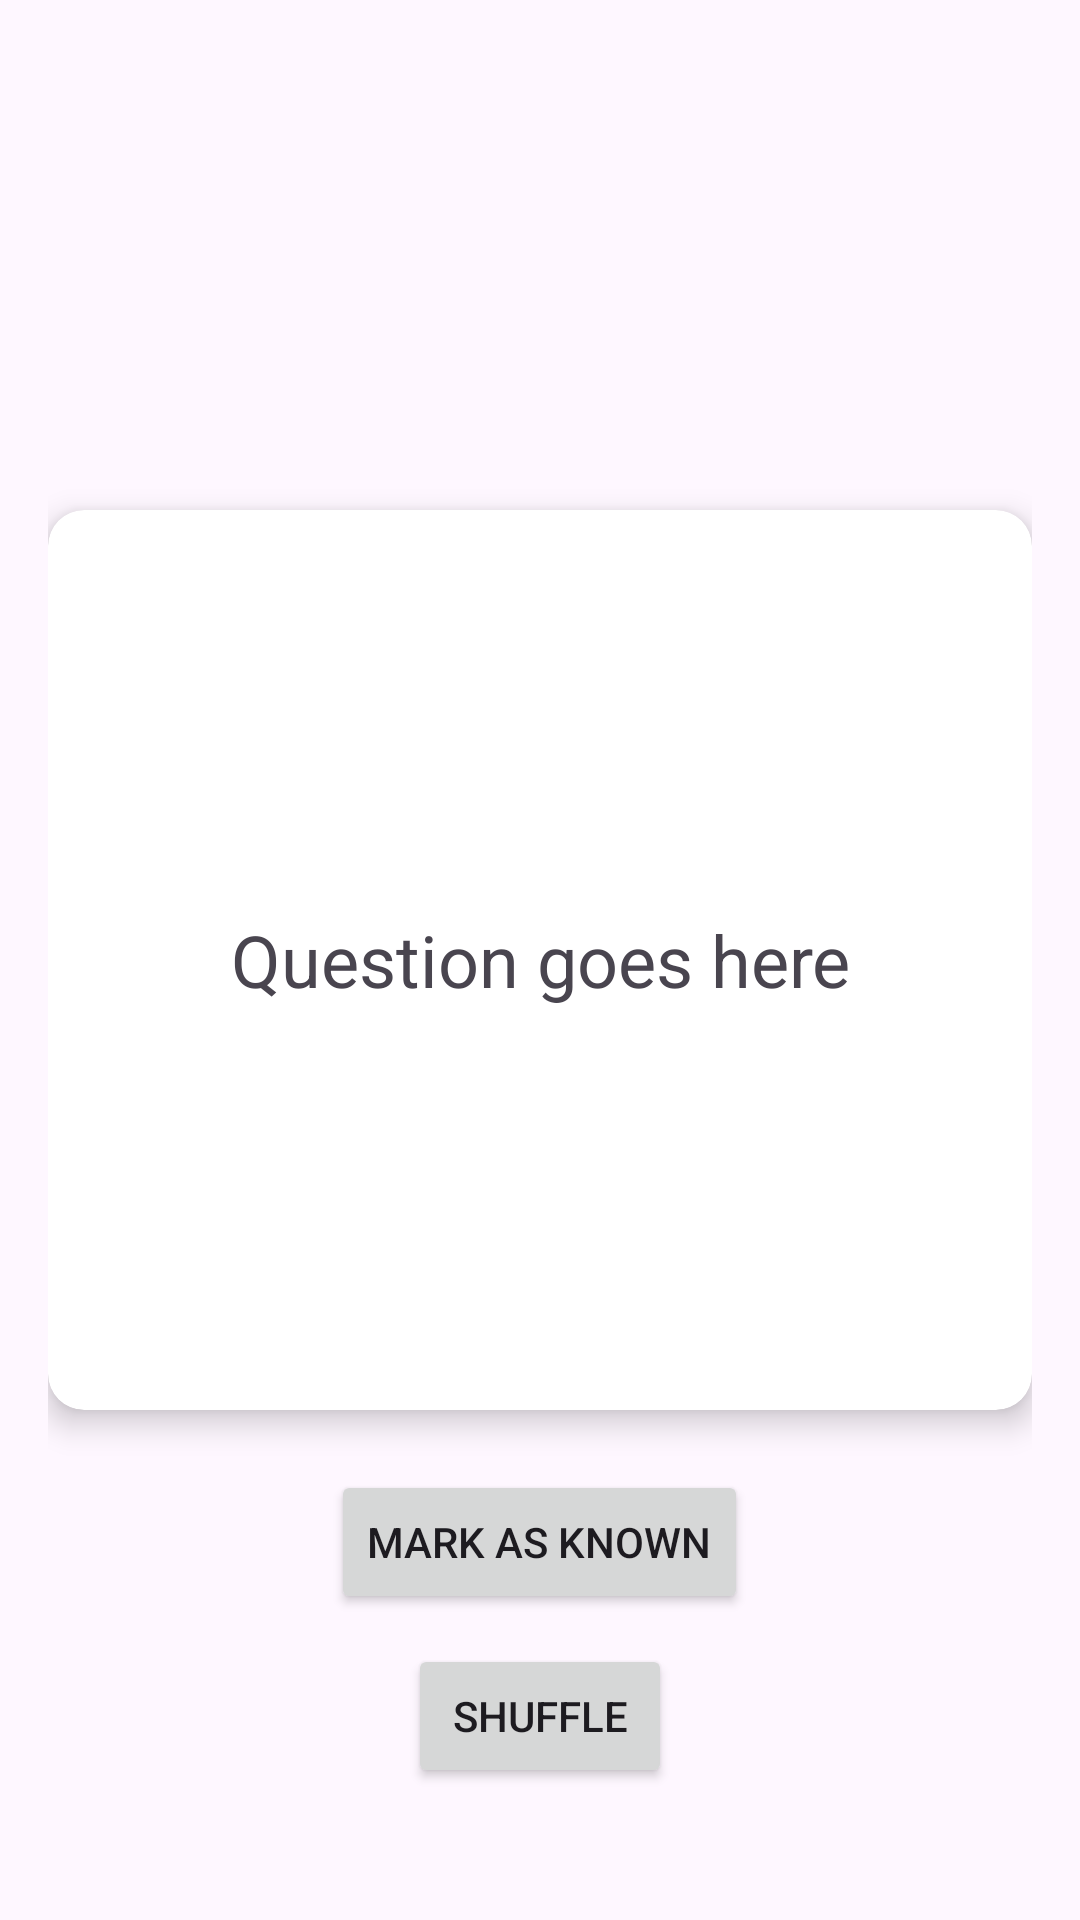

This screen was rendered from an Android layout file. Write that file and the resources it references.
<!-- AndroidManifest.xml: application theme Theme.MyFirebaseTest -->
<!-- res/layout/activity_flash_card_view.xml -->
<?xml version="1.0" encoding="utf-8"?>
<RelativeLayout xmlns:android="http://schemas.android.com/apk/res/android"
    xmlns:app="http://schemas.android.com/apk/res-auto"
    android:layout_width="match_parent"
    android:layout_height="match_parent"
    android:padding="16dp">

    
<androidx.cardview.widget.CardView
android:id="@+id/flashcardCard"
android:layout_width="match_parent"
android:layout_height="300dp"
android:layout_centerInParent="true"
android:layout_marginTop="80dp"
app:cardCornerRadius="12dp"
    app:cardElevation="6dp"
    android:clickable="true"
    android:focusable="true">

<LinearLayout
android:id="@+id/flashcardLayout"
android:layout_width="match_parent"
android:layout_height="match_parent"
android:orientation="vertical"
android:gravity="center">


<TextView
    android:id="@+id/questionText"
    android:layout_width="wrap_content"
    android:layout_height="wrap_content"
    android:text="Question goes here"
    android:textSize="24sp"
    android:textAlignment="center"
    android:visibility="visible"/>


<TextView
    android:id="@+id/answerText"
    android:layout_width="wrap_content"
    android:layout_height="wrap_content"
    android:text="Answer goes here"
    android:textSize="24sp"
    android:textAlignment="center"
    android:visibility="gone"/>

</LinearLayout>
    </androidx.cardview.widget.CardView>

    
<Button
android:id="@+id/markAsKnownButton"
android:layout_width="wrap_content"
android:layout_height="wrap_content"
android:text="Mark as Known"
android:layout_below="@id/flashcardCard"
android:layout_marginTop="20dp"
android:layout_centerHorizontal="true"/>


<Button
android:id="@+id/shuffleButton"
android:layout_width="wrap_content"
android:layout_height="wrap_content"
android:text="Shuffle"
android:layout_below="@+id/markAsKnownButton"
android:layout_marginTop="10dp"
android:layout_centerHorizontal="true"/>

    </RelativeLayout>
<!-- resources referenced by this layout -->
<resources>
  <style name="Theme.MyFirebaseTest" parent="Base.Theme.MyFirebaseTest" />
  <style name="Base.Theme.MyFirebaseTest" parent="Theme.Material3.DayNight.NoActionBar">
          
          
      </style>
</resources>
